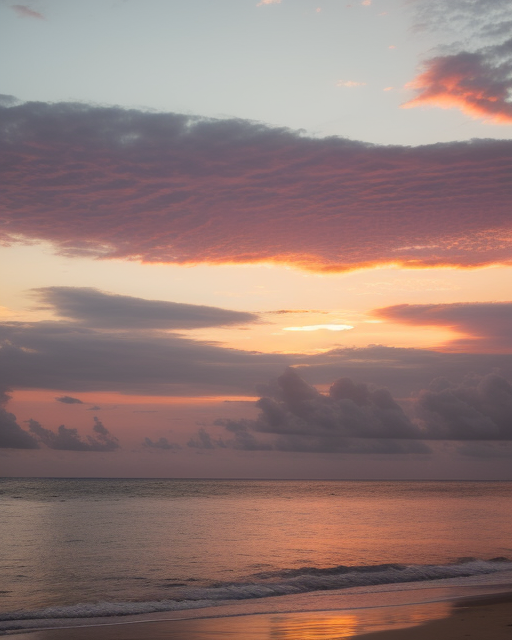
Generation parameters embedded in this image by AUTOMATIC1111 Stable Diffusion web UI or a fork of it (Forge, ...) (PNG 'parameters' text chunk):
Sunset in the ocean lake laundry
Negative prompt: Hyper realism, compression artifacts, watermarks, bad text
Steps: 20, Sampler: Euler a, Schedule type: Automatic, CFG scale: 7, Seed: 2740556264, Size: 512x640, Model hash: d68f16f125, Model: realisticVisionV51_v51VAE, Version: f2.0.1v1.10.1-previous-218-g643a485d